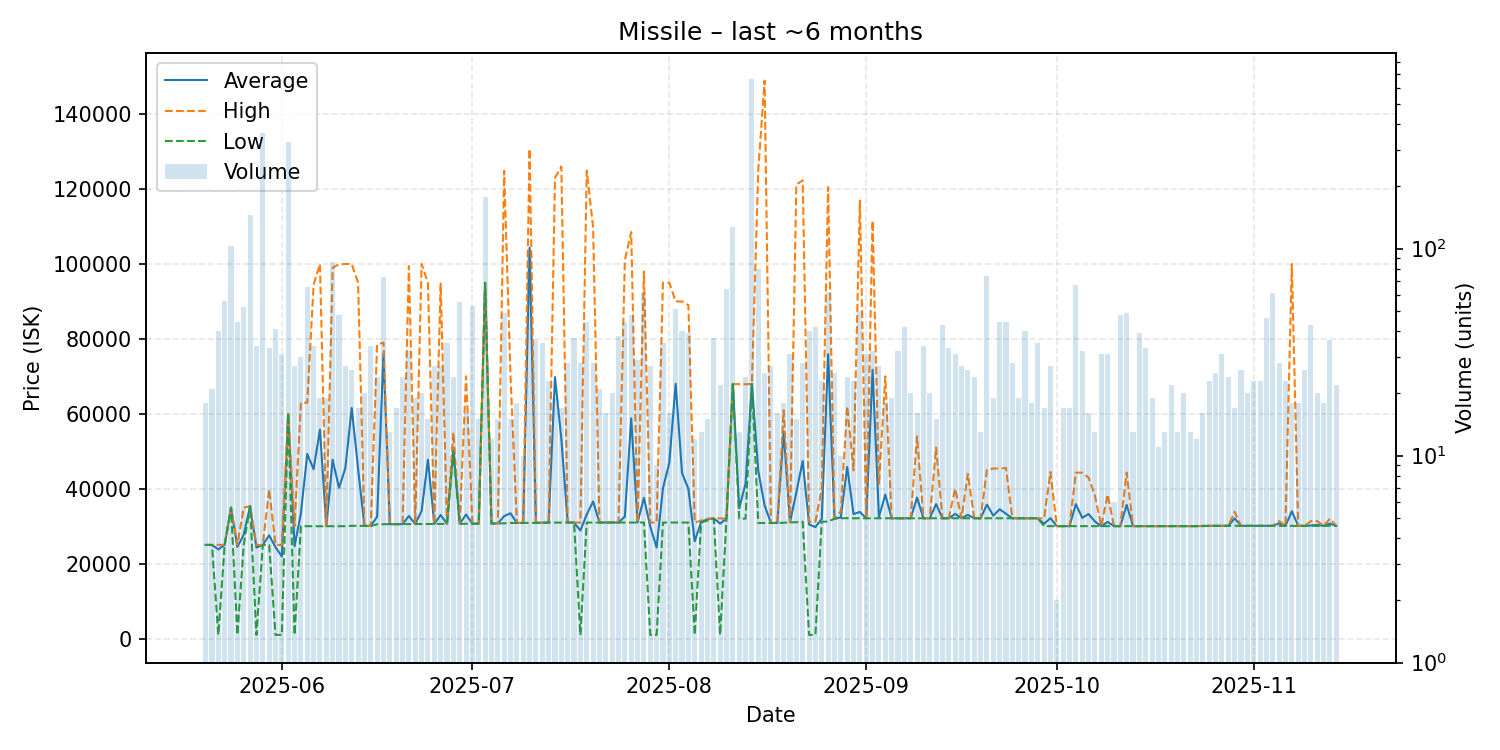

Values plotted in this chart, from the file beside it:
date, average, highest, lowest, order_count, volume
2025-05-20, 25010, 25010, 25010, 9, 18
2025-05-21, 25016, 25020, 25000, 11, 21
2025-05-22, 23820, 25020, 1000, 16, 40
2025-05-23, 25020, 25030, 25020, 13, 56
2025-05-24, 34950, 34950, 34950, 22, 103
2025-05-25, 24474, 25020, 1000, 16, 44
2025-05-26, 27753, 34960, 25020, 35, 52
2025-05-27, 35360, 35360, 35360, 17, 145
2025-05-28, 24294, 25000, 1000, 22, 34
2025-05-29, 25000, 25000, 25000, 24, 364
2025-05-30, 27561, 39850, 25010, 21, 33
2025-05-31, 24422, 25010, 1001, 25, 41
2025-06-01, 21903, 25000, 1000, 17, 31
2025-06-02, 60000, 60000, 60000, 32, 328
2025-06-03, 24638, 30010, 1000, 17, 27
2025-06-04, 33437, 62970, 30010, 15, 30
2025-06-05, 49270, 62960, 30000, 25, 65
2025-06-06, 45208, 94425, 30000, 23, 34
2025-06-07, 55782, 99970, 30000, 11, 19
2025-06-08, 30006, 30010, 30000, 6, 19
2025-06-09, 47739, 98990, 30010, 27, 86
2025-06-10, 40202, 99900, 30010, 14, 48
2025-06-11, 45558, 99980, 30010, 12, 27
2025-06-12, 61568, 99980, 30100, 14, 26
2025-06-13, 45366, 95005, 30100, 13, 17
2025-06-14, 30102, 30110, 30100, 12, 20
2025-06-15, 30098, 30100, 30010, 17, 34
2025-06-16, 32528, 78500, 30530, 13, 24
2025-06-17, 76130, 79000, 30540, 13, 73
2025-06-18, 30540, 30540, 30540, 7, 13
2025-06-19, 30549, 30550, 30540, 8, 17
2025-06-20, 30564, 30570, 30560, 11, 24
2025-06-21, 32722, 99440, 30570, 21, 32
2025-06-22, 30582, 30590, 30580, 10, 19
2025-06-23, 34055, 99990, 30580, 15, 20
2025-06-24, 47744, 94910, 30590, 10, 15
2025-06-25, 30606, 30610, 30600, 17, 27
2025-06-26, 32993, 94750, 30620, 17, 27
2025-06-27, 30627, 30630, 30620, 14, 35
2025-06-28, 50706, 55000, 49770, 17, 24
2025-06-29, 30640, 30650, 30640, 21, 55
2025-06-30, 33118, 70000, 30660, 10, 16
2025-07-01, 30665, 30680, 30660, 16, 53
2025-07-02, 30681, 30690, 30680, 6, 15
2025-07-03, 94960, 94960, 94960, 23, 178
2025-07-04, 30717, 30730, 30700, 9, 12
2025-07-05, 30754, 30770, 30740, 10, 15
2025-07-06, 32697, 124900, 30770, 22, 49
2025-07-07, 33460, 70000, 30860, 14, 15
2025-07-08, 30872, 30880, 30870, 10, 18
2025-07-09, 30892, 30900, 30890, 7, 10
2025-07-10, 104308, 130700, 30910, 20, 98
2025-07-11, 30915, 30920, 30910, 10, 36
2025-07-12, 30945, 30950, 30940, 14, 35
2025-07-13, 30950, 30960, 30950, 15, 23
2025-07-14, 69808, 123000, 30960, 15, 19
2025-07-15, 53330, 126000, 30970, 8, 17
2025-07-16, 30979, 30980, 30970, 10, 28
2025-07-17, 30982, 30990, 30980, 14, 37
2025-07-18, 28839, 30980, 1001, 13, 28
... 119 more rows
